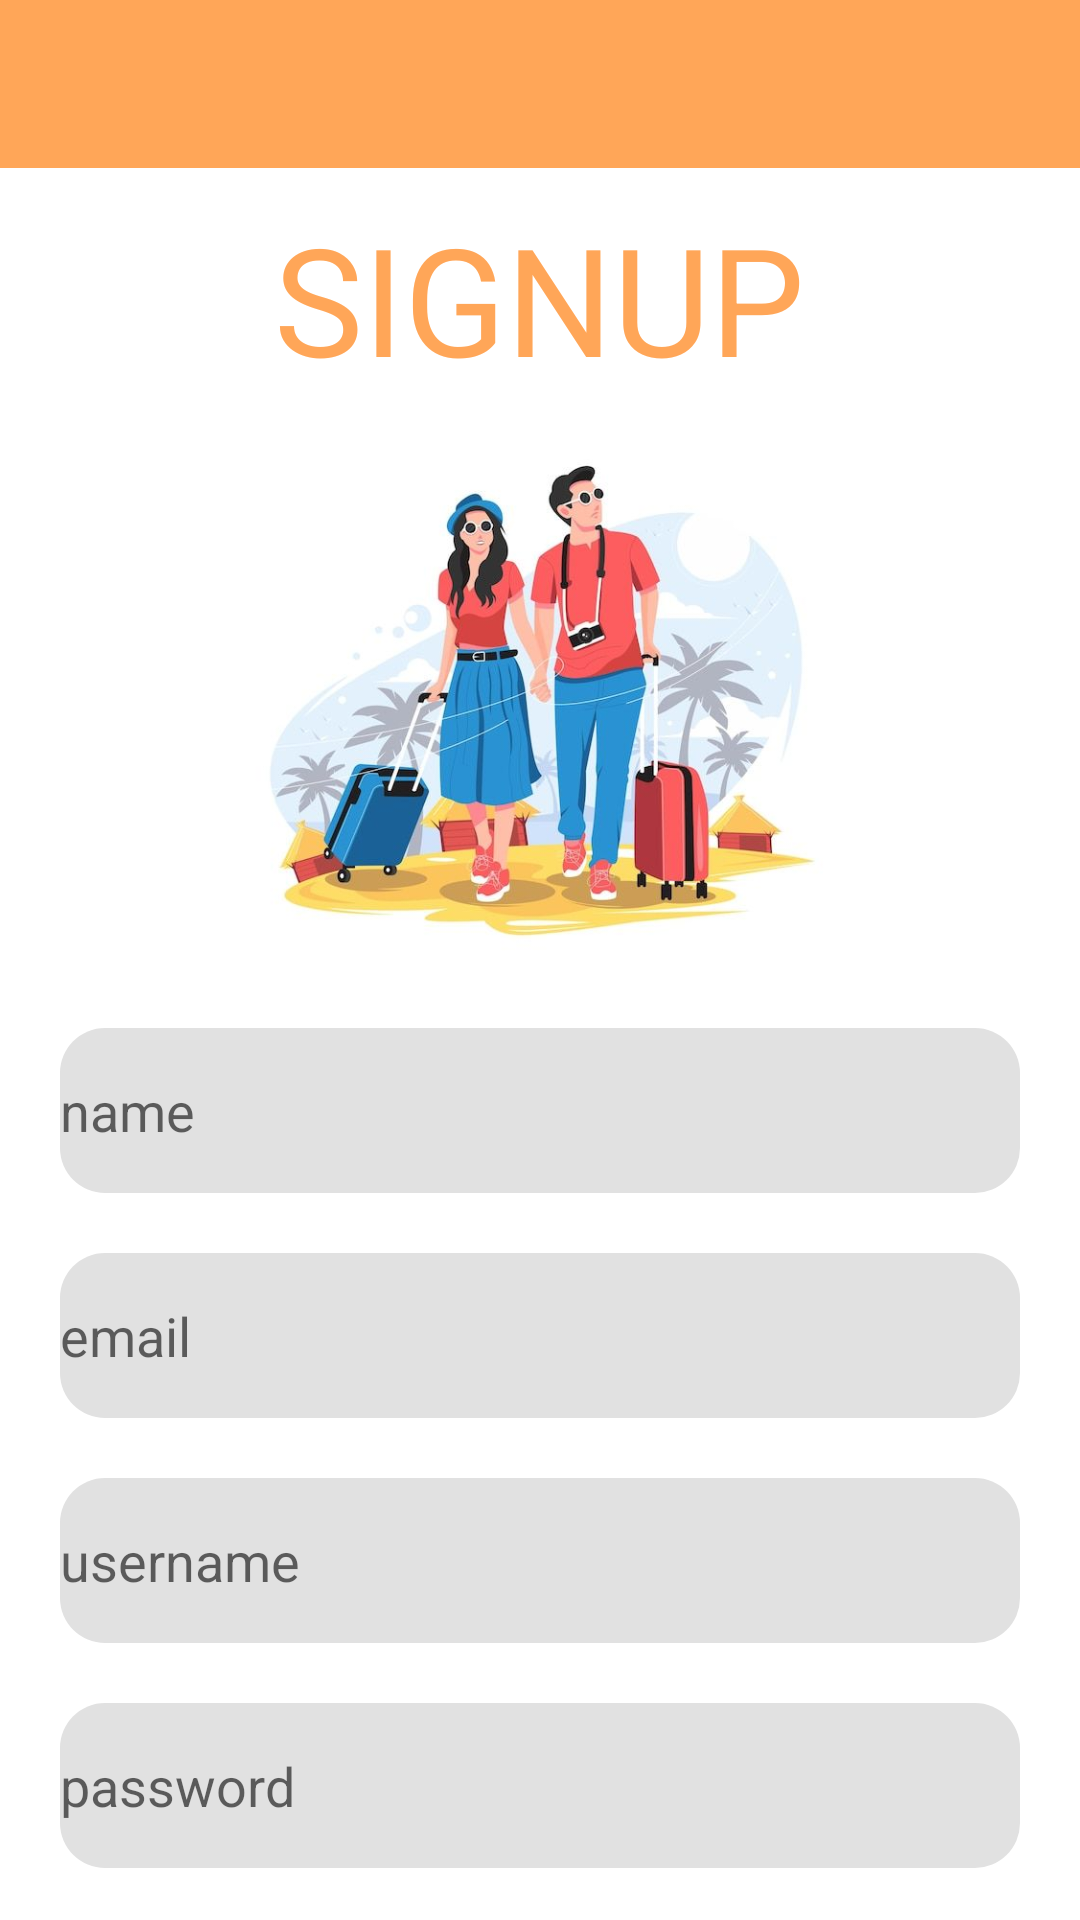

Write the Android layout XML for this screen, with the resource values it uses.
<!-- AndroidManifest.xml: application theme AppTheme -->
<!-- res/layout/activity_register.xml -->
<?xml version="1.0" encoding="utf-8"?>
<LinearLayout
    xmlns:android="http://schemas.android.com/apk/res/android"
    xmlns:tools="http://schemas.android.com/tools"
    xmlns:app="http://schemas.android.com/apk/res-auto"
    android:layout_width="match_parent"
    android:layout_height="match_parent"
    tools:context=".activties.RegisterActivity"
    android:orientation="vertical"
    android:background="@color/white">

  <com.google.android.material.appbar.AppBarLayout
      android:layout_width="match_parent"
      android:layout_height="wrap_content"
      android:theme="@style/AppTheme.AppBarOverlay">

    <androidx.appcompat.widget.Toolbar
        android:id="@+id/toolbar_reg"
        android:layout_width="match_parent"
        android:layout_height="?attr/actionBarSize"
        android:background="@color/colorOrange"
        android:theme="@style/AppTheme.AppBarOverlay"
        app:popupTheme="@style/AppTheme.PopupOverlay"
        app:titleTextAppearance="@style/Toolbar.TitleText" />

  </com.google.android.material.appbar.AppBarLayout>

  <TextView
      android:id="@+id/textView"
      android:layout_width="wrap_content"
      android:layout_height="wrap_content"
      android:text="SIGNUP"
      android:textColor="@color/colorOrange"
      android:layout_marginTop="10dp"
      android:textSize="50dp"
      android:layout_gravity="center_horizontal"
      />
  <ImageView
      android:layout_width="wrap_content"
      android:layout_height="200dp"
      android:src="@drawable/ic_reg"/>

  <EditText
      android:layout_width="match_parent"
      android:layout_height="55dp"
      android:background="@drawable/edittextbg"
      android:layout_marginHorizontal="20dp"
      android:layout_marginVertical="10dp"
      android:hint="name"
      android:id="@+id/reg_name"/>
  <EditText
      android:layout_width="match_parent"
      android:layout_height="55dp"
      android:background="@drawable/edittextbg"
      android:layout_marginHorizontal="20dp"
      android:layout_marginVertical="10dp"
      android:hint="email"
      android:id="@+id/reg_email"/>

  <EditText
      android:layout_width="match_parent"
      android:layout_height="55dp"
      android:background="@drawable/edittextbg"
      android:layout_marginHorizontal="20dp"
      android:layout_marginVertical="10dp"
      android:hint="username"
      android:id="@+id/reg_username"/>

  <EditText
      android:layout_width="match_parent"
      android:layout_height="55dp"
      android:background="@drawable/edittextbg"
      android:layout_marginHorizontal="20dp"
      android:hint="password"
      android:inputType="textPassword"
      android:layout_marginVertical="10dp"
      android:id="@+id/reg_pass"/>

  <TextView
      android:id="@+id/loginLink"
      android:layout_width="match_parent"
      android:layout_height="wrap_content"
      android:text="Already have an account? Login Here"
      android:textColor="@android:color/holo_blue_dark"
      android:gravity="center"
      android:layout_marginTop="15dp"/>

  <Button
      android:layout_width="match_parent"
      android:layout_height="wrap_content"
      android:layout_marginHorizontal="20dp"
      android:backgroundTint="@color/colorOrange"
      android:text="SignUp"
      android:id="@+id/btn_signup"/>



</LinearLayout>
<!-- resources referenced by this layout -->
<resources>
  <color name="colorOrange">#FFA658</color>
  <color name="white">#FFFFFFFF</color>
  <!-- drawable edittextbg (drawable) -->
  <?xml version="1.0" encoding="utf-8"?>
  <selector xmlns:android="http://schemas.android.com/apk/res/android">
  
      <item>
          <shape android:shape="rectangle">
              <solid android:color="#e1e1e1"
                  />
              <corners android:radius="15dp"/>
          </shape>
  
      </item>
  
  </selector>
  <!-- drawable ic_reg: jpeg bitmap (drawable, 41450 bytes) -->
  <style name="AppTheme.AppBarOverlay" parent="ThemeOverlay.AppCompat.Dark.ActionBar" />
  <style name="AppTheme.PopupOverlay" parent="ThemeOverlay.AppCompat.Light" />
  <style name="Toolbar.TitleText" parent="TextAppearance.Widget.AppCompat.Toolbar.Title">
          <item name="android:textSize">20sp</item>
          <item name="android:textColor">@android:color/white</item>
      </style>
  <style name="AppTheme" parent="Theme.AppCompat.Light.NoActionBar">
          
          <item name="colorPrimary">@color/colorPrimary</item>
          <item name="colorPrimaryDark">@color/colorPrimaryDark</item>
          <item name="colorAccent">@color/colorAccent</item>
      </style>
  <color name="colorPrimary">#FF6F00</color>
  <color name="colorPrimaryDark">#FF6F00</color>
  <color name="colorAccent">#9E9D24</color>
</resources>
